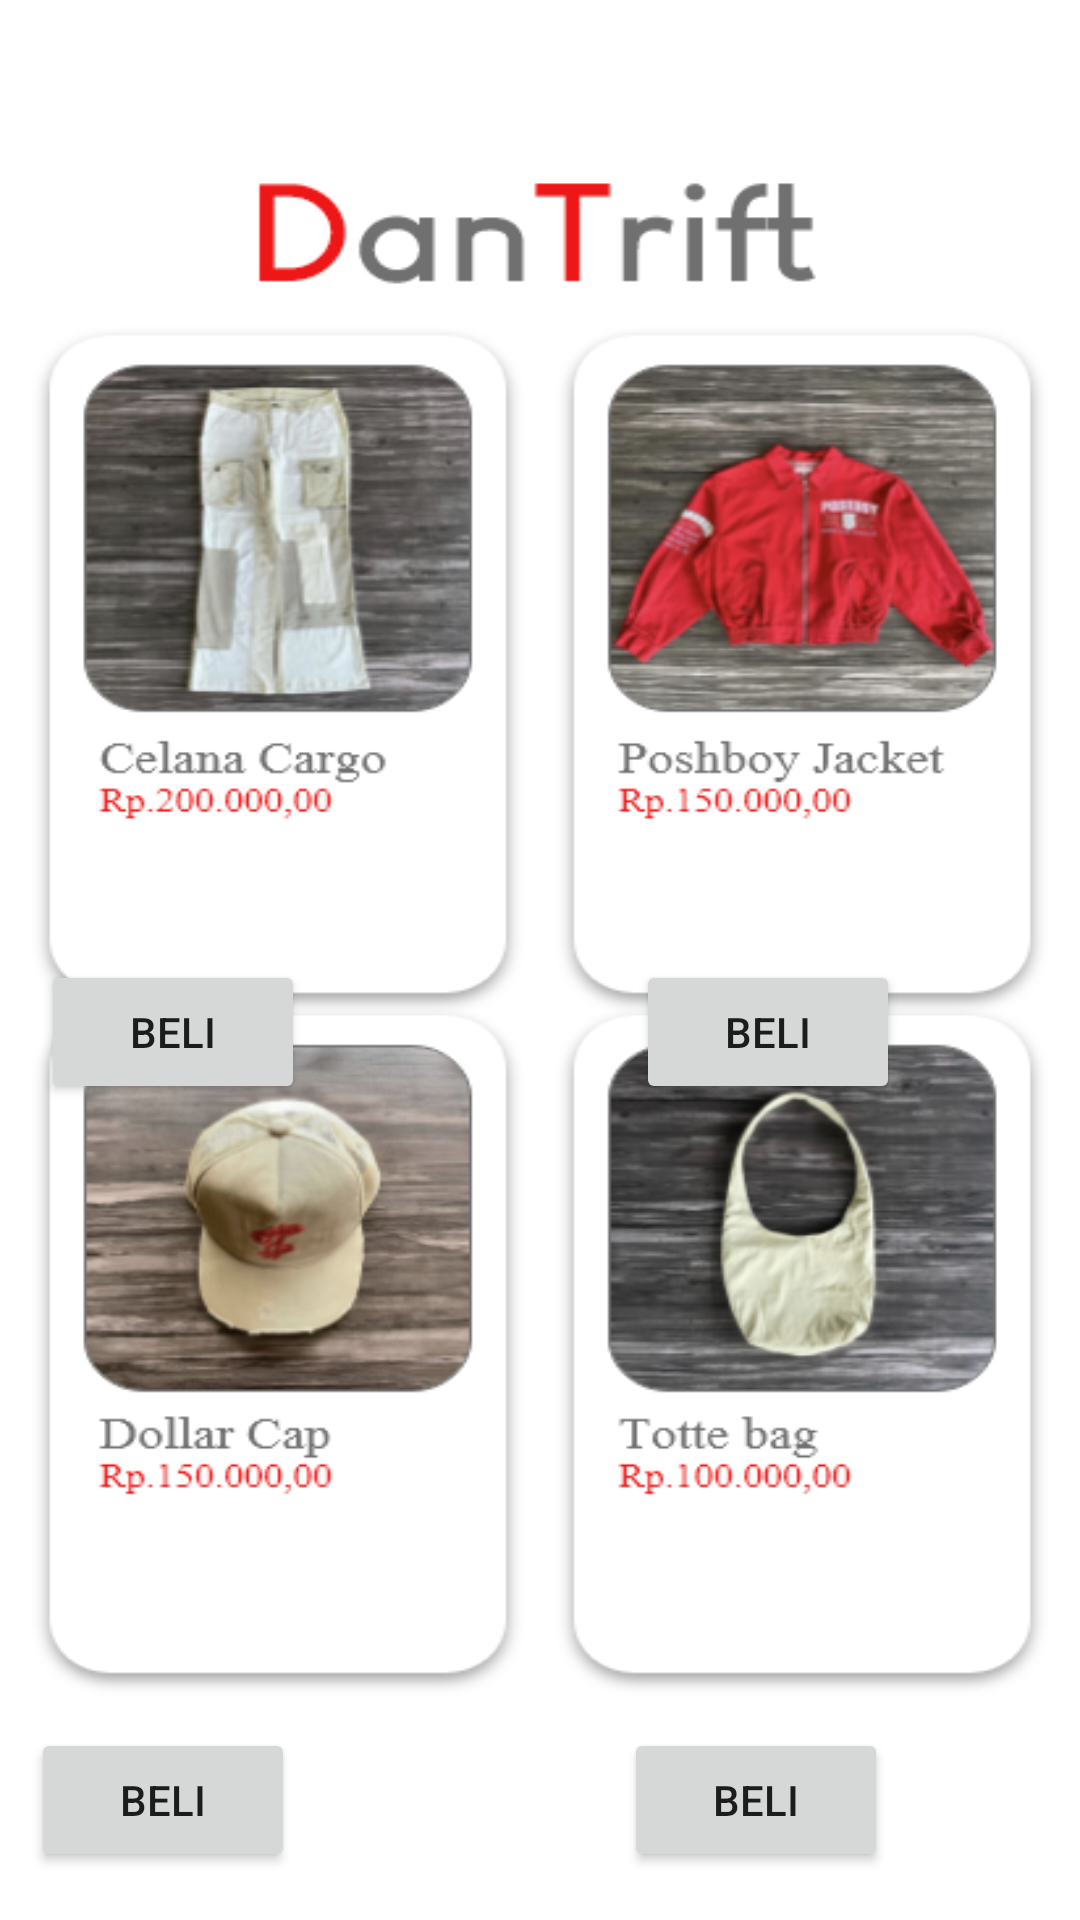

The Android layout XML behind this screen, and the referenced resources:
<!-- AndroidManifest.xml: application theme Theme.Projectakhir -->
<!-- res/layout/activity_home.xml -->
<?xml version="1.0" encoding="utf-8"?>
<androidx.constraintlayout.widget.ConstraintLayout xmlns:android="http://schemas.android.com/apk/res/android"
    xmlns:app="http://schemas.android.com/apk/res-auto"
    xmlns:tools="http://schemas.android.com/tools"
    android:layout_width="match_parent"
    android:layout_height="match_parent"
    android:background="@drawable/home"
    tools:context=".HomeActivity">

    <Button
        android:id="@+id/idcargo"
        android:layout_width="wrap_content"
        android:layout_height="wrap_content"
        android:layout_marginTop="320dp"
        android:layout_marginEnd="108dp"
        android:layout_marginRight="108dp"
        android:text="Beli"
        app:layout_constraintEnd_toStartOf="@+id/idjaket"
        app:layout_constraintHorizontal_bias="0.85"
        app:layout_constraintStart_toStartOf="parent"
        app:layout_constraintTop_toTopOf="parent" />

    <Button
        android:id="@+id/idjaket"
        android:layout_width="wrap_content"
        android:layout_height="wrap_content"
        android:layout_marginTop="320dp"
        android:layout_marginEnd="60dp"
        android:layout_marginRight="60dp"
        android:text="Beli"
        app:layout_constraintEnd_toEndOf="parent"
        app:layout_constraintTop_toTopOf="parent" />

    <Button
        android:id="@+id/idtopi"
        android:layout_width="wrap_content"
        android:layout_height="wrap_content"
        android:layout_marginTop="208dp"
        android:layout_marginEnd="108dp"
        android:layout_marginRight="108dp"
        android:text="Beli"
        app:layout_constraintBottom_toBottomOf="parent"
        app:layout_constraintEnd_toStartOf="@+id/idtas"
        app:layout_constraintHorizontal_bias="0.85"
        app:layout_constraintStart_toStartOf="parent"
        app:layout_constraintTop_toBottomOf="@+id/idcargo"
        app:layout_constraintVertical_bias="0.0" />

    <Button
        android:id="@+id/idtas"
        android:layout_width="wrap_content"
        android:layout_height="wrap_content"
        android:layout_marginTop="208dp"
        android:layout_marginEnd="64dp"
        android:layout_marginRight="64dp"
        android:text="Beli"
        app:layout_constraintBottom_toBottomOf="parent"
        app:layout_constraintEnd_toEndOf="parent"
        app:layout_constraintTop_toBottomOf="@+id/idjaket"
        app:layout_constraintVertical_bias="0.0" />

    <TextView
        android:id="@+id/textView3"
        android:layout_width="wrap_content"
        android:layout_height="wrap_content"
        android:layout_marginTop="52dp"
        android:text="@danisurhomie"
        app:layout_constraintBottom_toBottomOf="parent"
        app:layout_constraintEnd_toEndOf="parent"
        app:layout_constraintHorizontal_bias="0.527"
        app:layout_constraintStart_toStartOf="parent"
        app:layout_constraintTop_toBottomOf="@+id/idtopi"
        app:layout_constraintVertical_bias="0.0" />
</androidx.constraintlayout.widget.ConstraintLayout>
<!-- resources referenced by this layout -->
<resources>
  <!-- drawable home: png bitmap (drawable-v24, 192279 bytes) -->
  <style name="Theme.Projectakhir" parent="Theme.MaterialComponents.DayNight.DarkActionBar">
          
          <item name="colorPrimary">@color/purple_500</item>
          <item name="colorPrimaryVariant">@color/purple_700</item>
          <item name="colorOnPrimary">@color/white</item>
          
          <item name="colorSecondary">@color/teal_200</item>
          <item name="colorSecondaryVariant">@color/teal_700</item>
          <item name="colorOnSecondary">@color/black</item>
          
          <item name="android:statusBarColor" tools:targetApi="l">?attr/colorPrimaryVariant</item>
          
      </style>
  <!-- not gathered from this repository: default colours our renderer supplied (Android Studio template values) -->
  <color name="purple_500">#FF6200EE</color>
  <color name="purple_700">#FF3700B3</color>
  <color name="teal_200">#FF03DAC5</color>
  <color name="teal_700">#FF018786</color>
  <color name="black">#FF000000</color>
  <color name="white">#FFFFFFFF</color>
</resources>
